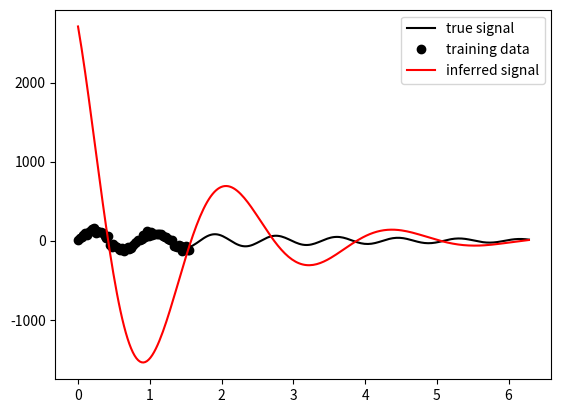

Here is the Python script that generated this plot:
import numpy as np
from scipy.optimize import basinhopping

# pull out of dots for speed
npmean, clip, exp, sin, randn, npsum, npsquare, log = np.mean, np.clip, np.exp, np.sin, np.random.randn, np.sum, np.square, np.log

def sigmoid(x, fudge=1e-6):
    return clip(1. / (1. + exp(-x)), fudge, 1.-fudge)


def softplus(x, fudge=1e-6):
    return log(1. + exp(x)) + fudge


# experimenting with softplus or exp.  softplus normally better for neural approaches,
# but exp seems to outperform here
log_transform = exp
# log_transform = softplus


def damp_sin(xs, log_amp, log_freq, phase, logit_damp):
    """build a dampening sine-wave with values at locations xs"""
    # vals transformed bc cannot put bounds on basinhopping
    ys = ((sigmoid(logit_damp)**xs) * log_transform(log_amp))\
            * sin(log_transform(log_freq) * xs + phase)
            # + randn(*xs.shape) * log_transform(log_eps)
    return ys


def add_white_noise(ys, log_var, n=None):
    """add white noise with log variance log_var to data ys
    n times.  if n is None, does not add sampling dimension"""
    _n = n or 1
    noise = randn(_n, len(ys)) * exp(log_var)
    out = ys + noise
    return np.squeeze(out, 0) if not n else out


class DampSinFitter(object):
    """fits data only assuming it's searching for dampening sine waves"""
    DAMP_SIN_KEYS = ['log_amp', 'log_freq', 'phase', 'logit_damp', 'noise_lv']
    def __init__(self, init_params, fudge=1e-6):
        # NOTE: have found that non-global optimization struggles a lot with this problem
        self.optimizer = basinhopping  # our global optimizer
        self.damp_sin = damp_sin  # dampening sin function with transformed params so can optimize in the real domain

        self.fudge=fudge  # stay away from extreme values

        # NOTE: be careful - looks like need some sort of reasonable initialization to get good fits

        # readable dict
        self.init_params = init_params
        # non-readable vector for optimizer
        self._init_params = [self.init_params[key] for key in DampSinFitter.DAMP_SIN_KEYS]

        self._set_params(self._init_params)

    def _set_params(self, _params):
        # non-readable format for optimizer
        self._params = _params
        # readable
        self.params = {key: val for key, val in zip(DampSinFitter.DAMP_SIN_KEYS, _params)}

    def fit(self, xs, ys, nsam=1, **opt_kwargs):
        """fit our damp sin params given observations ys at locations xs.
        nsam will sample with noise var exp(noise_lv) nsam times per update"""
        loss_fn = self.build_loss_fn(xs, ys, nsam)
        res = self.optimizer(loss_fn, self._params, **opt_kwargs)
        self._set_params(res.x)
        return res

    def predict(self, xs, nsam=None):
        """if nsam passed, return nsam noisy samples.  else return noiseless mean"""
        mu = out = self.damp_sin(xs, *self._params[:-1])
        if nsam:
            out = add_white_noise(mu, self.params['noise_lv'], nsam)
        return out

    def score(self, yhat, ytrue):
        """function for the optimizer to minimize"""
        return npmean(npsquare(yhat - ytrue))

    def build_loss_fn(self, xs, ys, nsam):
        """take in training data xs and ys and return a loss function for 
        getting MLE values for damp sine params.  nsam will use nsam noisy
        samples of yhat per update"""
        score, damp_sin = self.score, self.damp_sin
        def fn(params):
            lamp, lfreq, phase, ldamp, noise_lv = params
            clean = damp_sin(xs, lamp, lfreq, phase, ldamp)
            yh = add_white_noise(clean, noise_lv, nsam)
            return self.score(yh, ys)
        return fn


if __name__ == '__main__':
    from matplotlib import pyplot as plt

    SEED = 3355
    rng = np.random.RandomState(SEED)
    LENGTH = 256
    SUBSAMPLE = 64


    REAL_PARAMS = dict(log_amp=5.,
                       log_freq=2.,
                       phase=0.,
                       logit_damp=1.,
                       noise_lv=3.)
    _real_params = [REAL_PARAMS[key] for key in DampSinFitter.DAMP_SIN_KEYS]

    # GENERATE SOME "TRUE" DATA
    xs = np.linspace(0, np.pi*2, LENGTH)
    ys_clean = damp_sin(xs, *_real_params[:-1])

    # gather a few "noisy" samples to train over (first n steps of time-series)
    ys = add_white_noise(ys_clean, _real_params[-1])
    i0 = np.arange(SUBSAMPLE)
    x0 = xs[i0]
    y0 = ys[i0]

    # BUILD OUR MODEL
    # initial guess for our model to start with
    INIT_PARAMS = dict(log_amp=8.,
                       log_freq=1.,
                       phase=2.,
                       logit_damp=0.,
                       noise_lv=-0.2)
    fitter = DampSinFitter(init_params=INIT_PARAMS)

    # fit sine to data we have 
    # NOTE: may not always work!  rerun if doesn't. would prefer something more
    #       robust that don't have to worry, but so it goes
    fitter.fit(x0, y0, nsam=10, niter=300)

    # get params for inspection if you want
    fit_params = fitter.params

    # extract predictions
    yh = fitter.predict(xs)

    plt.ion()
    fig, ax = plt.subplots()
    ax.plot(xs, ys_clean, 'k', label='true signal')
    ax.plot(x0, y0, 'ko', label='training data')
    ax.plot(xs, yh, 'r', label='inferred signal')
    plt.legend()
    plt.show()
    plt.ioff()

